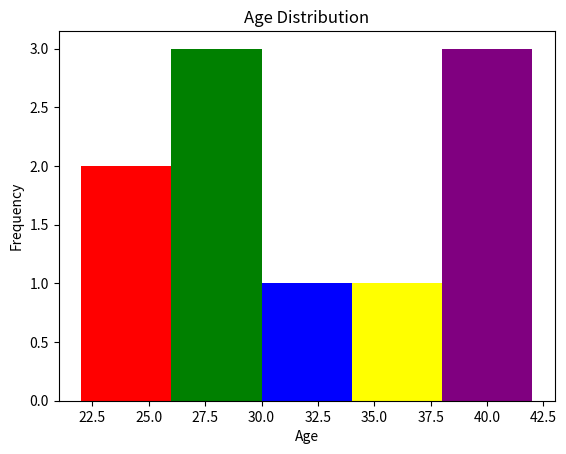
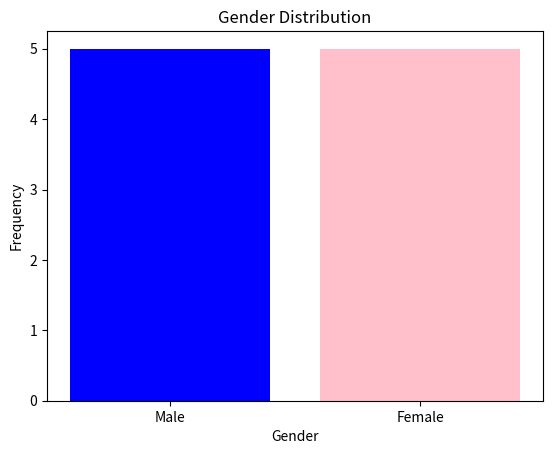

Here is the Python script that generated these plots, in order:
import matplotlib.pyplot as plt
import numpy as np

# Example: Numerical Data
ages = [25, 30, 22, 28, 35, 40, 42, 38, 27, 29]

# Example: Categorical Data
gender = ['Male', 'Female', 'Male', 'Female', 'Male', 'Female', 'Male', 'Female', 'Male', 'Female']
gender_encoded = [0 if g == 'Male' else 1 for g in gender]

# Basic Histogram with different colors for each bar
plt.hist(ages, bins=5, edgecolor='none')  # Remove edge color for clarity

# Loop over the patches to assign a different color for each bar
colors_for_ages = ['red', 'green', 'blue', 'yellow', 'purple']
for i, patch in enumerate(plt.gca().patches):
    patch.set_facecolor(colors_for_ages[i])  # Assign a color to each bin

plt.xlabel('Age')
plt.ylabel('Frequency')
plt.title('Age Distribution')
plt.show()

# Histogram with Categorical Data with different colors for each bar
plt.hist(gender_encoded, bins=[-0.5, 0.5, 1.5], align='mid', rwidth=0.8, edgecolor='none')  # Remove edge color for clarity

# Assign colors to each bar (blue for Male, pink for Female)
colors_for_gender = ['blue', 'pink']
for i, patch in enumerate(plt.gca().patches):
    patch.set_facecolor(colors_for_gender[i])  # Assign a color to each bar

plt.xticks([0, 1], ['Male', 'Female'])
plt.xlabel('Gender')
plt.ylabel('Frequency')
plt.title('Gender Distribution')
plt.show()
